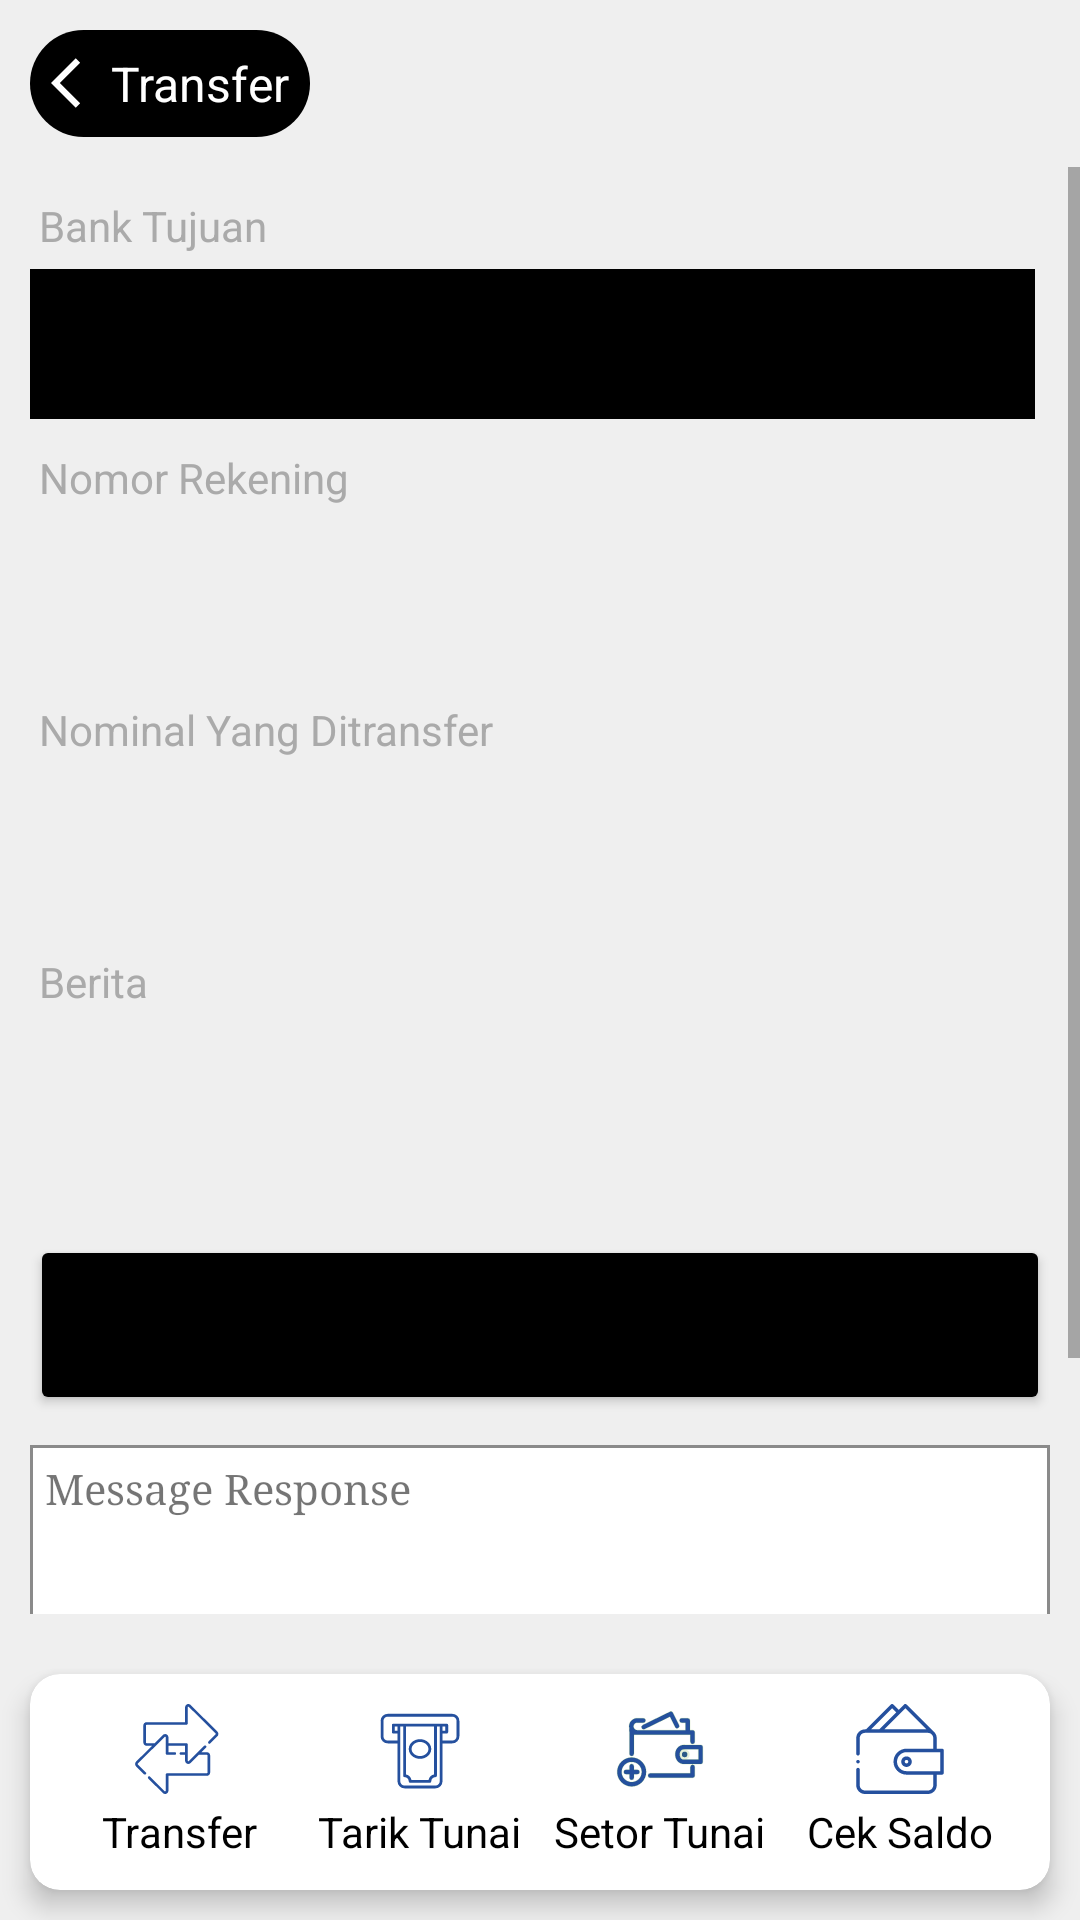

The Android layout XML behind this screen, and the referenced resources:
<!-- AndroidManifest.xml: application theme Theme.EDCAPP -->
<!-- res/layout/activity_transfer.xml -->
<?xml version="1.0" encoding="utf-8"?>
<RelativeLayout xmlns:android="http://schemas.android.com/apk/res/android"
    xmlns:app="http://schemas.android.com/apk/res-auto"
    xmlns:tools="http://schemas.android.com/tools"
    android:layout_width="match_parent"
    android:layout_height="match_parent"
    android:background="#EFEFEF"
    android:focusable="false" android:focusableInTouchMode="false"
    tools:context=".miniatm.TransferActivity">

    <LinearLayout
        android:layout_alignParentTop="true"
        android:layout_above="@+id/footer"
        android:layout_marginBottom="10dp"
        android:layout_width="match_parent"
        android:layout_height="wrap_content"
        android:orientation="vertical">
        
        <LinearLayout
            android:onClick="back"
            android:layout_margin="10dp"
            android:background="@drawable/background_custom"
            android:padding="7dp"
            android:layout_width="wrap_content"
            android:layout_height="wrap_content">
            <TextView
                android:layout_width="wrap_content"
                android:layout_height="match_parent"
                android:text="Transfer"
                android:textSize="16dp"
                android:drawableLeft="@drawable/ic_back"
                android:drawableTint="@color/white"
                android:textColor="@color/white"/>
        </LinearLayout>

        <ScrollView
            android:layout_width="match_parent"
            android:layout_height="wrap_content">
            <LinearLayout
                android:layout_width="match_parent"
                android:layout_height="wrap_content"
                android:layout_margin="10dp"
                android:orientation="vertical">
                <TextView
                    android:layout_width="match_parent"
                    android:layout_height="wrap_content"
                    android:layout_marginLeft="3dp"
                    android:text="Bank Tujuan"
                    android:textColor="#AAAAAA" />

                <LinearLayout
                    android:layout_width="match_parent"
                    android:layout_height="wrap_content"
                    android:layout_marginTop="5dp"
                    android:background="@drawable/custom_input">

                    <com.toptoche.searchablespinnerlibrary.SearchableSpinner
                        android:id="@+id/spBank"
                        android:layout_width="match_parent"
                        android:layout_height="50dp"
                        android:layout_marginRight="5dp"
                        android:autofillHints="phone"
                        android:backgroundTint="@color/black"
                        android:entries="@array/bank_group"
                        android:paddingLeft="10dp"
                        android:paddingRight="10dp" />
                </LinearLayout>

                <TextView
                    android:layout_width="match_parent"
                    android:layout_height="wrap_content"
                    android:layout_marginTop="10dp"
                    android:layout_marginLeft="3dp"
                    android:text="Nomor Rekening"
                    android:textColor="#AAAAAA" />

                <EditText
                    android:id="@+id/etNorek"
                    android:layout_width="match_parent"
                    android:layout_height="50dp"
                    android:layout_marginTop="5dp"
                    android:background="@drawable/custom_input"
                    android:hint=""
                    android:maxLength="20"
                    android:inputType="number"
                    android:paddingLeft="10dp"
                    android:paddingRight="10dp" />

                <TextView
                    android:layout_width="match_parent"
                    android:layout_height="wrap_content"
                    android:layout_marginTop="10dp"
                    android:layout_marginLeft="3dp"
                    android:text="Nominal Yang Ditransfer"
                    android:textColor="#AAAAAA" />

                <EditText
                    android:id="@+id/etNominal"
                    android:layout_width="match_parent"
                    android:layout_height="50dp"
                    android:maxLength="10"
                    android:layout_marginTop="5dp"
                    android:background="@drawable/custom_input"
                    android:hint=""
                    android:inputType="number"
                    android:paddingLeft="10dp"
                    android:paddingRight="10dp" />

                <TextView
                    android:layout_width="match_parent"
                    android:layout_height="wrap_content"
                    android:layout_marginTop="10dp"
                    android:layout_marginLeft="3dp"
                    android:text="Berita"
                    android:textColor="#AAAAAA" />

                <EditText
                    android:id="@+id/etBerita"
                    android:layout_width="match_parent"
                    android:layout_height="50dp"
                    android:layout_marginTop="5dp"
                    android:background="@drawable/custom_input"
                    android:hint=""
                    android:inputType="text"
                    android:paddingLeft="10dp"
                    android:paddingRight="10dp" />

                <Button
                    android:id="@+id/btnLanjut"
                    android:layout_marginTop="20dp"
                    android:layout_width="match_parent"
                    android:layout_height="60dp"
                    android:text="Transfer"
                    android:backgroundTint="@color/black"
                    />

                <LinearLayout
                    android:layout_marginTop="10dp"
                    android:background="@drawable/outline"
                    android:layout_width="match_parent"
                    android:layout_marginBottom="10dp"
                    android:layout_height="150dp"
                    android:orientation="vertical">
                    <TextView
                        android:layout_margin="5dp"
                        android:layout_width="match_parent"
                        android:layout_height="wrap_content"
                        android:text="Message Response"
                        android:fontFamily="times new roman"/>
                    <ScrollView
                        android:layout_width="match_parent"
                        android:layout_height="wrap_content">
                        <TextView
                            android:paddingBottom="10dp"
                            android:id="@+id/txt_message"
                            android:layout_margin="5dp"
                            android:layout_width="match_parent"
                            android:layout_height="wrap_content"
                            android:fontFamily="times new roman"/>
                    </ScrollView>
                </LinearLayout>
            </LinearLayout>
        </ScrollView>

    </LinearLayout>

    <LinearLayout
        android:id="@+id/footer"
        android:layout_width="match_parent"
        android:layout_height="wrap_content"
        android:layout_alignParentBottom="true">

        <androidx.cardview.widget.CardView
            android:layout_width="match_parent"
            android:layout_height="wrap_content"
            android:layout_margin="10dp"
            app:cardCornerRadius="10dp"
            app:cardElevation="5dp"
            app:contentPadding="10dp">

            <LinearLayout
                android:layout_width="match_parent"
                android:layout_height="wrap_content"
                android:orientation="horizontal">

                <LinearLayout
                    android:layout_width="0dp"
                    android:layout_height="wrap_content"
                    android:layout_weight="1"
                    android:gravity="center"
                    android:orientation="vertical">

                    <ImageButton
                        android:id="@+id/btnTF"
                        android:layout_width="wrap_content"
                        android:layout_height="wrap_content"
                        android:background="@null"
                        android:src="@drawable/ic_transfer" />

                    <TextView
                        android:layout_width="wrap_content"
                        android:layout_height="wrap_content"
                        android:layout_marginTop="3dp"
                        android:text="Transfer"
                        android:textColor="@color/black" />
                </LinearLayout>

                <LinearLayout
                    android:layout_width="0dp"
                    android:layout_height="wrap_content"
                    android:layout_weight="1"
                    android:gravity="center"
                    android:orientation="vertical">

                    <ImageButton
                        android:id="@+id/btnTT"
                        android:layout_width="wrap_content"
                        android:layout_height="wrap_content"
                        android:background="@null"
                        android:src="@drawable/ic_tarik_tunai" />

                    <TextView
                        android:layout_width="wrap_content"
                        android:layout_height="wrap_content"
                        android:layout_marginTop="3dp"
                        android:text="Tarik Tunai"
                        android:textColor="@color/black" />
                </LinearLayout>

                <LinearLayout
                    android:layout_width="0dp"
                    android:layout_height="wrap_content"
                    android:layout_weight="1"
                    android:gravity="center"
                    android:orientation="vertical">

                    <ImageButton
                        android:id="@+id/btnST"
                        android:layout_width="wrap_content"
                        android:layout_height="wrap_content"
                        android:background="@null"
                        android:src="@drawable/ic_top_up" />

                    <TextView
                        android:layout_width="wrap_content"
                        android:layout_height="wrap_content"
                        android:layout_marginTop="3dp"
                        android:text="Setor Tunai"
                        android:textColor="@color/black" />
                </LinearLayout>

                <LinearLayout
                    android:layout_width="0dp"
                    android:layout_height="wrap_content"
                    android:layout_weight="1"
                    android:gravity="center"
                    android:orientation="vertical">

                    <ImageButton
                        android:id="@+id/btnCS"
                        android:layout_width="wrap_content"
                        android:layout_height="wrap_content"
                        android:background="@null"
                        android:src="@drawable/ic_info_saldo" />

                    <TextView
                        android:layout_width="wrap_content"
                        android:layout_height="wrap_content"
                        android:layout_marginTop="3dp"
                        android:text="Cek Saldo"
                        android:textColor="@color/black" />
                </LinearLayout>
            </LinearLayout>
        </androidx.cardview.widget.CardView>
    </LinearLayout>

</RelativeLayout>
<!-- resources referenced by this layout -->
<resources>
  <string-array name="bank_group">
          <item>BANK BCA</item>
          <item>BANK BNI</item>
          <item>BANK MANDIRI</item>
          <item>BANK BRI</item>
          <item>BANK BTN</item>
          <item>BANK BJB</item>
          <item>BANK BRI</item>
          <item>BANK CITY BANK</item>
          <item>BANK NOBU</item>
          <item>BANK MESTIKA</item>
          <item>BANK NTT</item>
          <item>BANK DINAR</item>
          <item>BANK PANIN</item>
          <item>BANK PAPUA</item>
          <item>BANK NTB</item>
          <item>BANK SYARIAH BUKOPIN</item>
          <item>BANK SYARIAH INDONESIA</item>
          <item>BANK MEGA</item>
          <item>BANK KALSEL</item>
          <item>BANK OSBC</item>
          <item>BANK MEGA SYARIAH</item>
          <item>BANK MAYAPADA</item>
          <item>BANK BTPN</item>
          <item>BANK BTPN SYARIAH</item>
          <item>BANK CIMB NIAGA</item>
          <item>BANK PERMATA</item>
          <item>BANK BPD DIY</item>
          <item>BANK JATIM</item>
          <item>BANK KALTIMTARA</item>
          <item>BANK SULSELBAR</item>
          <item>BANK DANAMON</item>
  
  
      </string-array>
  <!-- drawable background_custom (drawable) -->
  <?xml version="1.0" encoding="utf-8"?>
  <shape xmlns:android="http://schemas.android.com/apk/res/android"
      android:shape="rectangle">
      <solid android:color="#000"/>
      <corners android:radius="30dp"/>
      <padding android:top="3dp"
          android:right="3dp"
          android:left="3dp"
          android:bottom="3dp"/>
  
  </shape>
  <!-- drawable ic_back (drawable) -->
  <vector xmlns:android="http://schemas.android.com/apk/res/android"
      android:width="20dp"
      android:height="20dp"
      android:viewportWidth="24"
      android:viewportHeight="24"
      android:autoMirrored="true">
    <path
        android:fillColor="@android:color/white"
        android:pathData="M11.67,3.87L9.9,2.1 0,12l9.9,9.9 1.77,-1.77L3.54,12z"/>
  </vector>
  <!-- drawable ic_tarik_tunai (drawable) -->
  <vector xmlns:android="http://schemas.android.com/apk/res/android"
      android:width="30dp"
      android:height="30dp"
      android:viewportWidth="64"
      android:viewportHeight="64">
    <path
        android:pathData="m32,39c4.41,0 8,-3.14 8,-7s-3.59,-7 -8,-7 -8,3.14 -8,7 3.59,7 8,7zM32,27c3.31,0 6,2.24 6,5s-2.69,5 -6,5 -6,-2.24 -6,-5 2.69,-5 6,-5z"
        android:fillColor="#25509E"/>
    <path
        android:pathData="m55,7h-46a5,5 0,0 0,-5 5v11a5,5 0,0 0,5 5h7v27a5,5 0,0 0,5 5h22a5,5 0,0 0,5 -5v-27h7a5,5 0,0 0,5 -5v-11a5,5 0,0 0,-5 -5zM16,19h-2v-3h2zM46,55a3,3 0,0 1,-3 3h-22a3,3 0,0 1,-3 -3v-39h2v35a1,1 0,0 0,1 1,3 3,0 0,1 3,3 1,1 0,0 0,1 1h14a1,1 0,0 0,1 -1,3 3,0 0,1 3,-3 1,1 0,0 0,1 -1v-35h2zM42,16v34.1a5,5 0,0 0,-3.9 3.9h-12.2a5,5 0,0 0,-3.9 -3.9v-34.1zM50,16v3h-2v-3zM58,23a3,3 0,0 1,-3 3h-7v-5h3a1,1 0,0 0,1 -1v-5a1,1 0,0 0,-1 -1h-38a1,1 0,0 0,-1 1v5a1,1 0,0 0,1 1h3v5h-7a3,3 0,0 1,-3 -3v-11a3,3 0,0 1,3 -3h46a3,3 0,0 1,3 3z"
        android:fillColor="#25509E"/>
  </vector>
  <!-- drawable outline (drawable) -->
  <?xml version="1.0" encoding="utf-8"?>
  <shape xmlns:android="http://schemas.android.com/apk/res/android"
      android:shape="rectangle">
      <stroke android:color="#8A8A8A"
          android:width="1dp"/>
  
      <solid android:color="@color/white"/>
  </shape>
  <style name="Theme.EDCAPP" parent="Theme.MaterialComponents.DayNight.NoActionBar">
          
          <item name="colorPrimary">@color/purple_500</item>
          <item name="colorPrimaryVariant">@color/purple_700</item>
          <item name="colorOnPrimary">@color/white</item>
          
          <item name="colorSecondary">@color/teal_200</item>
          <item name="colorSecondaryVariant">@color/teal_700</item>
          <item name="colorOnSecondary">@color/black</item>
          
          <item name="android:statusBarColor" tools:targetApi="l">?attr/colorPrimaryVariant</item>
          
      </style>
  <!-- not gathered from this repository: default colours our renderer supplied (Android Studio template values) -->
  <color name="purple_500">#FF6200EE</color>
  <color name="purple_700">#FF3700B3</color>
  <color name="teal_200">#FF03DAC5</color>
  <color name="teal_700">#FF018786</color>
  <color name="black">#FF000000</color>
  <color name="white">#FFFFFFFF</color>
</resources>
